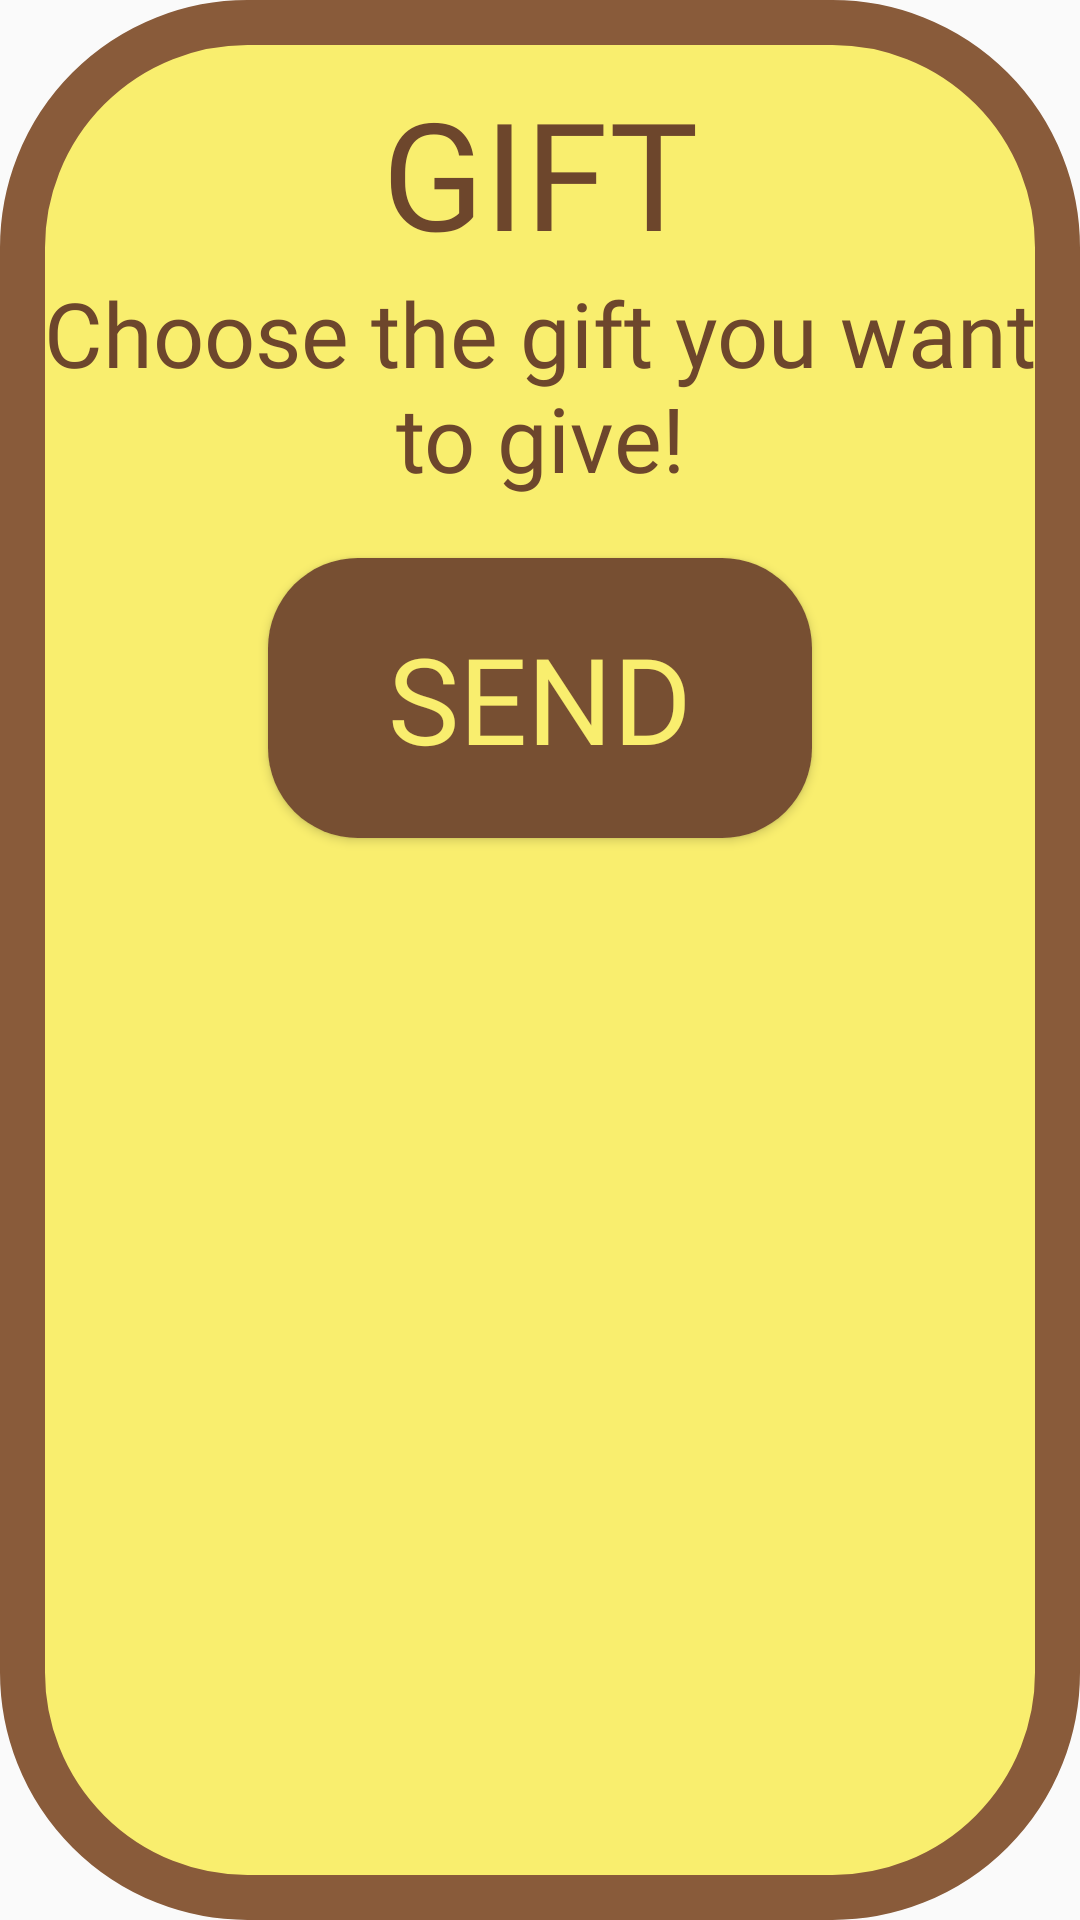

This screen was rendered from an Android layout file. Write that file and the resources it references.
<!-- AndroidManifest.xml: application theme Theme.AppCompat.Light.NoActionBar -->
<!-- res/layout/dialog_send_gift.xml -->
<?xml version="1.0" encoding="utf-8"?>
<RelativeLayout xmlns:android="http://schemas.android.com/apk/res/android"
    android:layout_width="match_parent"
    android:layout_height="match_parent"
    android:background="@drawable/fragment_layout_round_yellow"
    android:layout_gravity="center_horizontal">

    <TextView
        android:id="@+id/patient_gift_title"
        android:layout_width="match_parent"
        android:layout_height="wrap_content"
        android:text="@string/patient_gift_title"
        android:textSize="50sp"
        android:fontFamily="@font/caveatbrush_regular"
        android:textColor="@color/colorBtnText"
        android:textAlignment="center"
        android:layout_marginTop="20dp"/>

    <TextView
        android:id="@+id/patient_gift_subTitle"
        android:layout_width="match_parent"
        android:layout_height="wrap_content"
        android:text="@string/patient_gift_subTitle"
        android:textSize="30sp"
        android:fontFamily="@font/caveatbrush_regular"
        android:textColor="@color/colorBtnText"
        android:textAlignment="center"
        android:layout_below="@id/patient_gift_title"/>

    <GridView
        android:id="@+id/send_gift_grid_item_image"
        android:layout_width="wrap_content"
        android:layout_height="wrap_content"
        android:layout_below="@id/patient_gift_subTitle"
        android:numColumns="2"
        android:gravity="center"
        android:stretchMode="spacingWidthUniform"
        android:columnWidth="270dp"
        android:scrollbars="none"
        android:layout_marginStart="10dp"
        android:layout_marginEnd="10dp"/>

    <Button
        android:id="@+id/btn_send_gift"
        android:layout_width="wrap_content"
        android:layout_height="wrap_content"
        android:text="@string/btn_send_gift"
        android:textSize="40sp"
        android:fontFamily="@font/caveatbrush_regular"
        android:textColor="@color/colorBtnSendGiftText"
        android:background="@drawable/btn_style_round_brown"
        android:layout_below="@id/send_gift_grid_item_image"
        android:paddingTop="20dp"
        android:paddingBottom="20dp"
        android:paddingStart="40dp"
        android:paddingEnd="40dp"
        android:layout_marginTop="20dp"
        android:layout_marginBottom="50dp"
        android:layout_centerHorizontal="true"/>

    <ProgressBar
        android:id="@+id/loading_progress"
        android:layout_centerInParent="true"
        android:layout_width="wrap_content"
        android:layout_height="wrap_content"
        android:layout_marginTop="30dp"
        android:visibility="gone"/>

</RelativeLayout>
<!-- resources referenced by this layout -->
<resources>
  <color name="colorBtnSendGiftText">#F9EE6E</color>
  <color name="colorBtnText">#6D462C</color>
  <!-- drawable btn_style_round_brown (drawable) -->
  <?xml version="1.0" encoding="utf-8"?>
  <shape xmlns:android="http://schemas.android.com/apk/res/android">
  
      
      <solid android:color="#774f32"/>
  
      
      <padding
          android:bottom="4dp"
          android:left="4dp"
          android:right="4dp"
          android:top="4dp"/>
  
      
      <corners android:radius="30dp"/>
  
  </shape>
  <!-- drawable fragment_layout_round_yellow (drawable) -->
  <?xml version="1.0" encoding="utf-8"?>
  <shape xmlns:android="http://schemas.android.com/apk/res/android">
  
      
      <solid android:color="#F9EE6E"/>
  
  
      
      <stroke
          android:color="#895B3A"
          android:width="15dp" />
  
      
      <padding
          android:bottom="4dp"
          android:left="4dp"
          android:right="4dp"
          android:top="4dp"/>
  
      
      <corners android:radius="75dp"/>
  
  </shape>
  <string name="btn_send_gift">SEND</string>
  <string name="patient_gift_subTitle">Choose the gift you want to give!</string>
  <string name="patient_gift_title">GIFT</string>
</resources>
